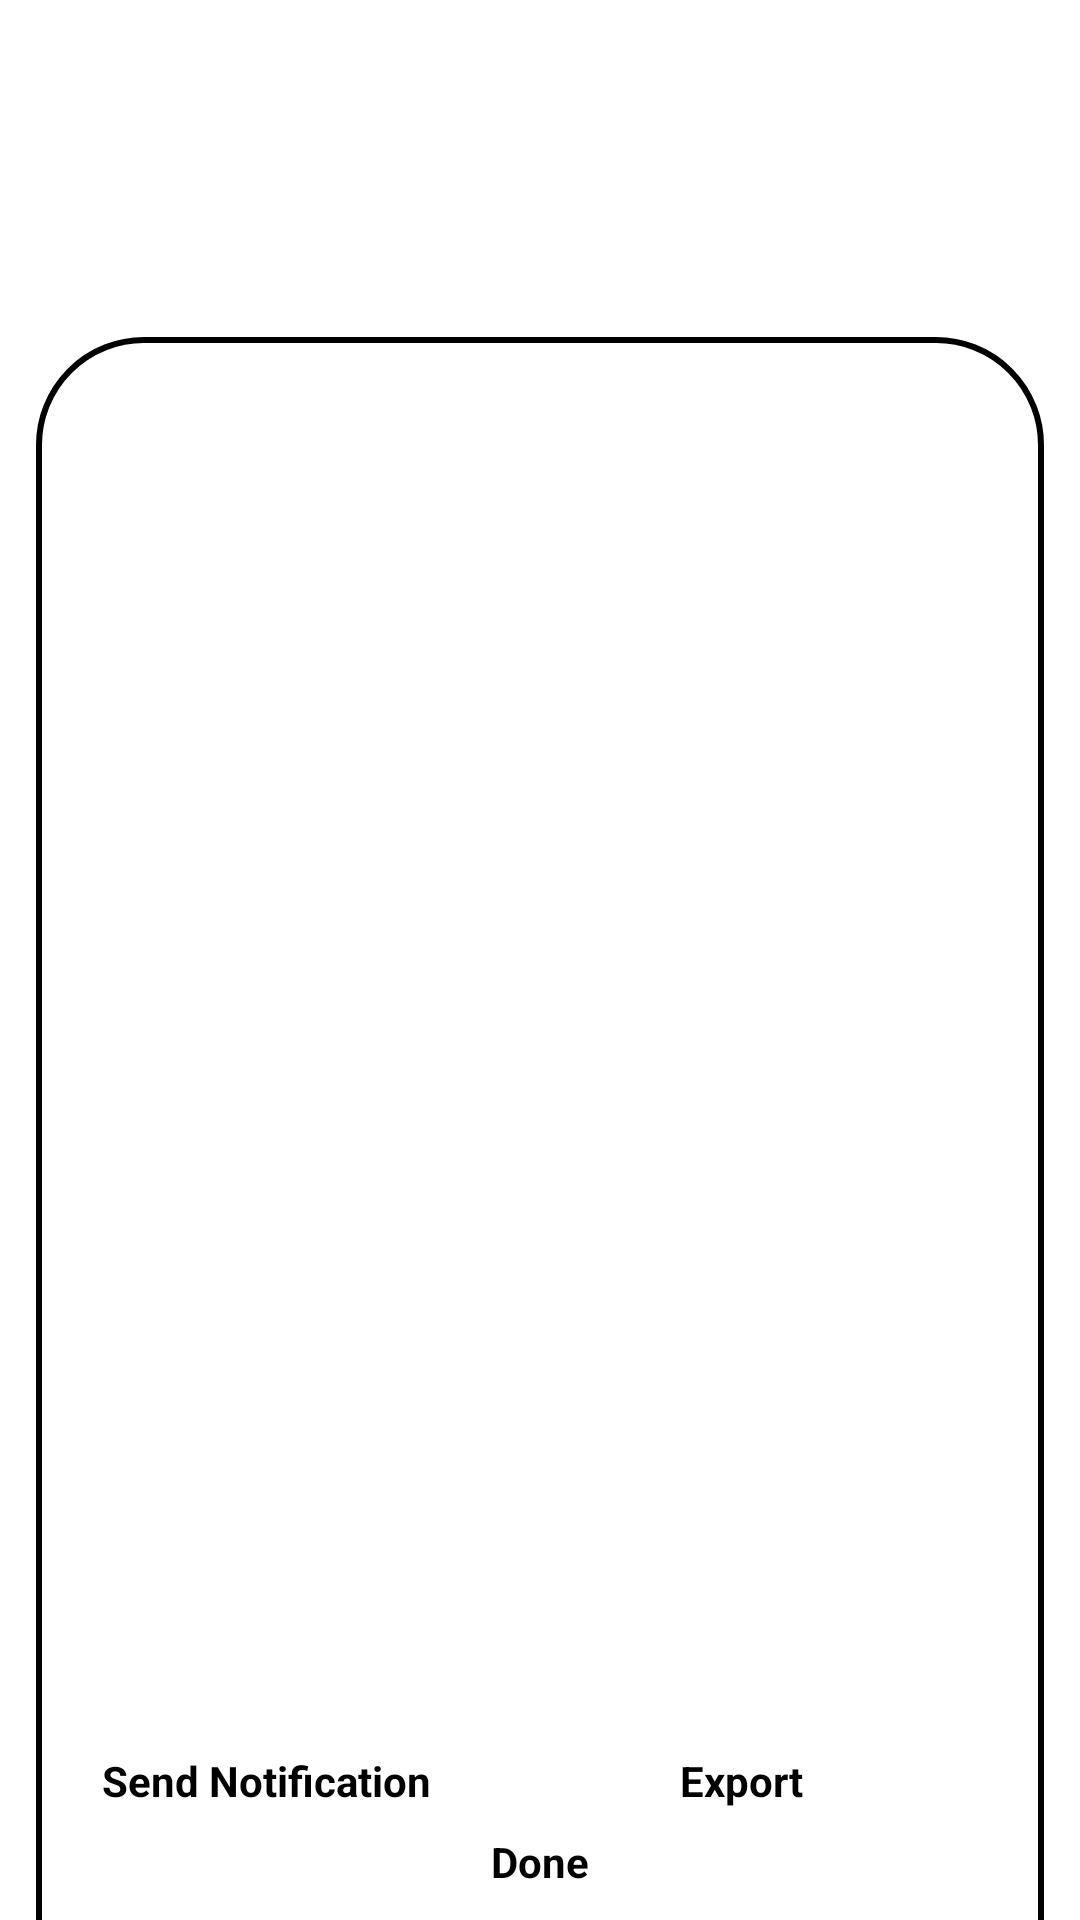

Produce the Android XML layout that renders to this screen, including the resource entries it uses.
<!-- AndroidManifest.xml: application theme Theme.ProjectEventLotteryApp -->
<!-- res/layout/activity_organizer_enrolled.xml -->
<?xml version="1.0" encoding="utf-8"?>
<androidx.constraintlayout.widget.ConstraintLayout xmlns:android="http://schemas.android.com/apk/res/android"
    xmlns:app="http://schemas.android.com/apk/res-auto"
    xmlns:tools="http://schemas.android.com/tools"
    android:fitsSystemWindows="true"
    android:layout_width="match_parent"
    android:layout_height="match_parent"
    android:paddingTop="32dp">

    <ImageButton
        android:id="@+id/btn_organizer_enrolled_back"
        android:layout_width="51dp"
        android:layout_height="48dp"
        android:layout_marginStart="16dp"
        android:layout_marginTop="8dp"
        android:background="@null"
        app:layout_constraintEnd_toStartOf="@+id/tv_organizer_enrolled_header"
        app:layout_constraintHorizontal_bias="0.0"
        app:layout_constraintStart_toStartOf="parent"
        app:layout_constraintTop_toTopOf="parent"
        app:srcCompat="@drawable/left_arrow" />

    <TextView
        android:id="@+id/tv_organizer_enrolled_header"
        style="@style/MainHeaderTextviewStyle"
        android:layout_width="wrap_content"
        android:layout_height="wrap_content"
        android:layout_marginTop="16dp"
        android:text="Enrolled"
        app:layout_constraintEnd_toEndOf="parent"
        app:layout_constraintStart_toStartOf="parent"
        app:layout_constraintTop_toTopOf="parent" />

    <androidx.constraintlayout.widget.ConstraintLayout
        android:layout_width="0dp"
        android:layout_height="700dp"
        android:layout_marginStart="12dp"
        android:layout_marginTop="32dp"
        android:layout_marginEnd="12dp"
        android:background="@drawable/rounded_container"
        android:padding="4dp"
        app:layout_constraintBottom_toBottomOf="parent"
        app:layout_constraintEnd_toEndOf="parent"
        app:layout_constraintHorizontal_bias="1.0"
        app:layout_constraintStart_toStartOf="parent"
        app:layout_constraintTop_toBottomOf="@+id/tv_organizer_enrolled_header"
        app:layout_constraintVertical_bias="0.0">

        <TextView
            android:id="@+id/tv_organizer_enrolled_size_header"
            style="@style/MainHeaderTextviewStyle"
            android:layout_width="wrap_content"
            android:layout_height="wrap_content"
            android:layout_marginStart="16dp"
            android:layout_marginTop="16dp"
            android:text="Enrolled"
            android:textSize="14sp"
            app:layout_constraintStart_toStartOf="parent"
            app:layout_constraintTop_toTopOf="parent" />

        <TextView
            android:id="@+id/tv_organizer_enrolled_size"
            style="@style/MainHeaderTextviewStyle"
            android:layout_width="wrap_content"
            android:layout_height="wrap_content"
            android:layout_marginStart="16dp"
            android:text="0/0"
            android:textSize="14sp"
            app:layout_constraintStart_toStartOf="parent"
            app:layout_constraintTop_toBottomOf="@+id/tv_organizer_enrolled_size_header" />

        <Button
            android:id="@+id/btn_organizer_enrolled_select"
            style="@style/RoundedButton"
            android:layout_width="wrap_content"
            android:layout_height="wrap_content"
            android:layout_marginTop="16dp"
            android:layout_marginEnd="16dp"
            android:backgroundTint="?attr/colorOnPrimary"
            android:text="Select"
            android:textColor="?attr/colorSecondary"
            android:textColorLink="?attr/colorPrimary"
            app:layout_constraintEnd_toEndOf="parent"
            app:layout_constraintTop_toTopOf="parent" />

        <ListView
            android:id="@+id/lv_organizer_enrolled_list"
            android:layout_width="0dp"
            android:layout_height="0dp"
            android:layout_marginStart="8dp"
            android:layout_marginTop="8dp"
            android:layout_marginEnd="8dp"
            app:layout_constraintBottom_toBottomOf="parent"
            app:layout_constraintEnd_toEndOf="parent"
            app:layout_constraintStart_toStartOf="parent"
            app:layout_constraintTop_toBottomOf="@+id/btn_organizer_enrolled_select" />
    </androidx.constraintlayout.widget.ConstraintLayout>

    
    <androidx.constraintlayout.widget.ConstraintLayout
        android:id="@+id/cl_floating_actions"
        android:layout_width="match_parent"
        android:layout_height="wrap_content"
        android:background="?attr/colorOnSecondary"
        android:padding="10dp"
        android:paddingBottom="24dp"
        android:visibility="visible"
        app:layout_constraintBottom_toBottomOf="parent"
        app:layout_constraintEnd_toEndOf="parent"
        app:layout_constraintStart_toStartOf="parent">

        <Button
            android:id="@+id/btn_organizer_enrolled_export"
            style="@style/RoundedButton"
            android:layout_width="158dp"
            android:layout_height="wrap_content"
            android:layout_marginBottom="8dp"
            android:text="Export"
            app:layout_constraintBottom_toTopOf="@+id/btn_done"
            app:layout_constraintEnd_toEndOf="parent"
            app:layout_constraintStart_toEndOf="@+id/btn_send_notification" />

        <Button
            android:id="@+id/btn_send_notification"
            style="@style/RoundedButton"
            android:layout_width="wrap_content"
            android:layout_height="wrap_content"
            android:layout_marginBottom="8dp"
            android:backgroundTint="?attr/colorOnPrimary"
            android:text="Send Notification"
            android:textAllCaps="false"
            android:textColor="@color/black"
            app:layout_constraintBottom_toTopOf="@+id/btn_done"
            app:layout_constraintEnd_toStartOf="@+id/btn_organizer_enrolled_export"
            app:layout_constraintStart_toStartOf="parent" />

        <Button
            android:id="@+id/btn_done"
            style="@style/RoundedButton"
            android:layout_width="wrap_content"
            android:layout_height="wrap_content"
            android:backgroundTint="#CDDC39"
            android:text="Done"
            android:textAllCaps="false"
            android:textColor="@color/black"
            app:layout_constraintBottom_toBottomOf="parent"
            app:layout_constraintEnd_toEndOf="parent"
            app:layout_constraintStart_toStartOf="parent" />

    </androidx.constraintlayout.widget.ConstraintLayout>

</androidx.constraintlayout.widget.ConstraintLayout>
<!-- resources referenced by this layout -->
<resources>
  <color name="black">#FF000000</color>
  <!-- drawable rounded_container (drawable) -->
  <?xml version="1.0" encoding="utf-8"?>
  <shape xmlns:android="http://schemas.android.com/apk/res/android">
      <corners android:radius="35dp"/>
      <solid android:color="?attr/colorSecondary"/>
      <stroke
          android:width="2dp"
          android:color="?attr/colorPrimary"/>
  </shape>
  <style name="MainHeaderTextviewStyle">
          <item name="android:layout_width">wrap_content</item>
          <item name="android:layout_height">wrap_content</item>
          <item name="android:fontFamily">sans-serif</item>
          <item name="android:textAlignment">center</item>
          <item name="android:textColor">@color/white</item>
          <item name="android:textSize">24sp</item>
          <item name="android:textStyle">bold</item>
      </style>
  <style name="RoundedButton">
          <item name="android:backgroundTint">?attr/colorPrimary</item>
          <item name="android:layout_width">wrap_content</item>
          <item name="android:layout_height">wrap_content</item>
          <item name="android:fontFamily">sans-serif</item>
          <item name="android:textAlignment">center</item>
          <item name="android:textColor">?attr/android:textColorPrimary</item>
          <item name="android:textSize">14sp</item>
          <item name="android:textStyle">bold</item>
          <item name="android:textAllCaps">false</item>
      </style>
  <color name="white">#FFFFFFFF</color>
</resources>
